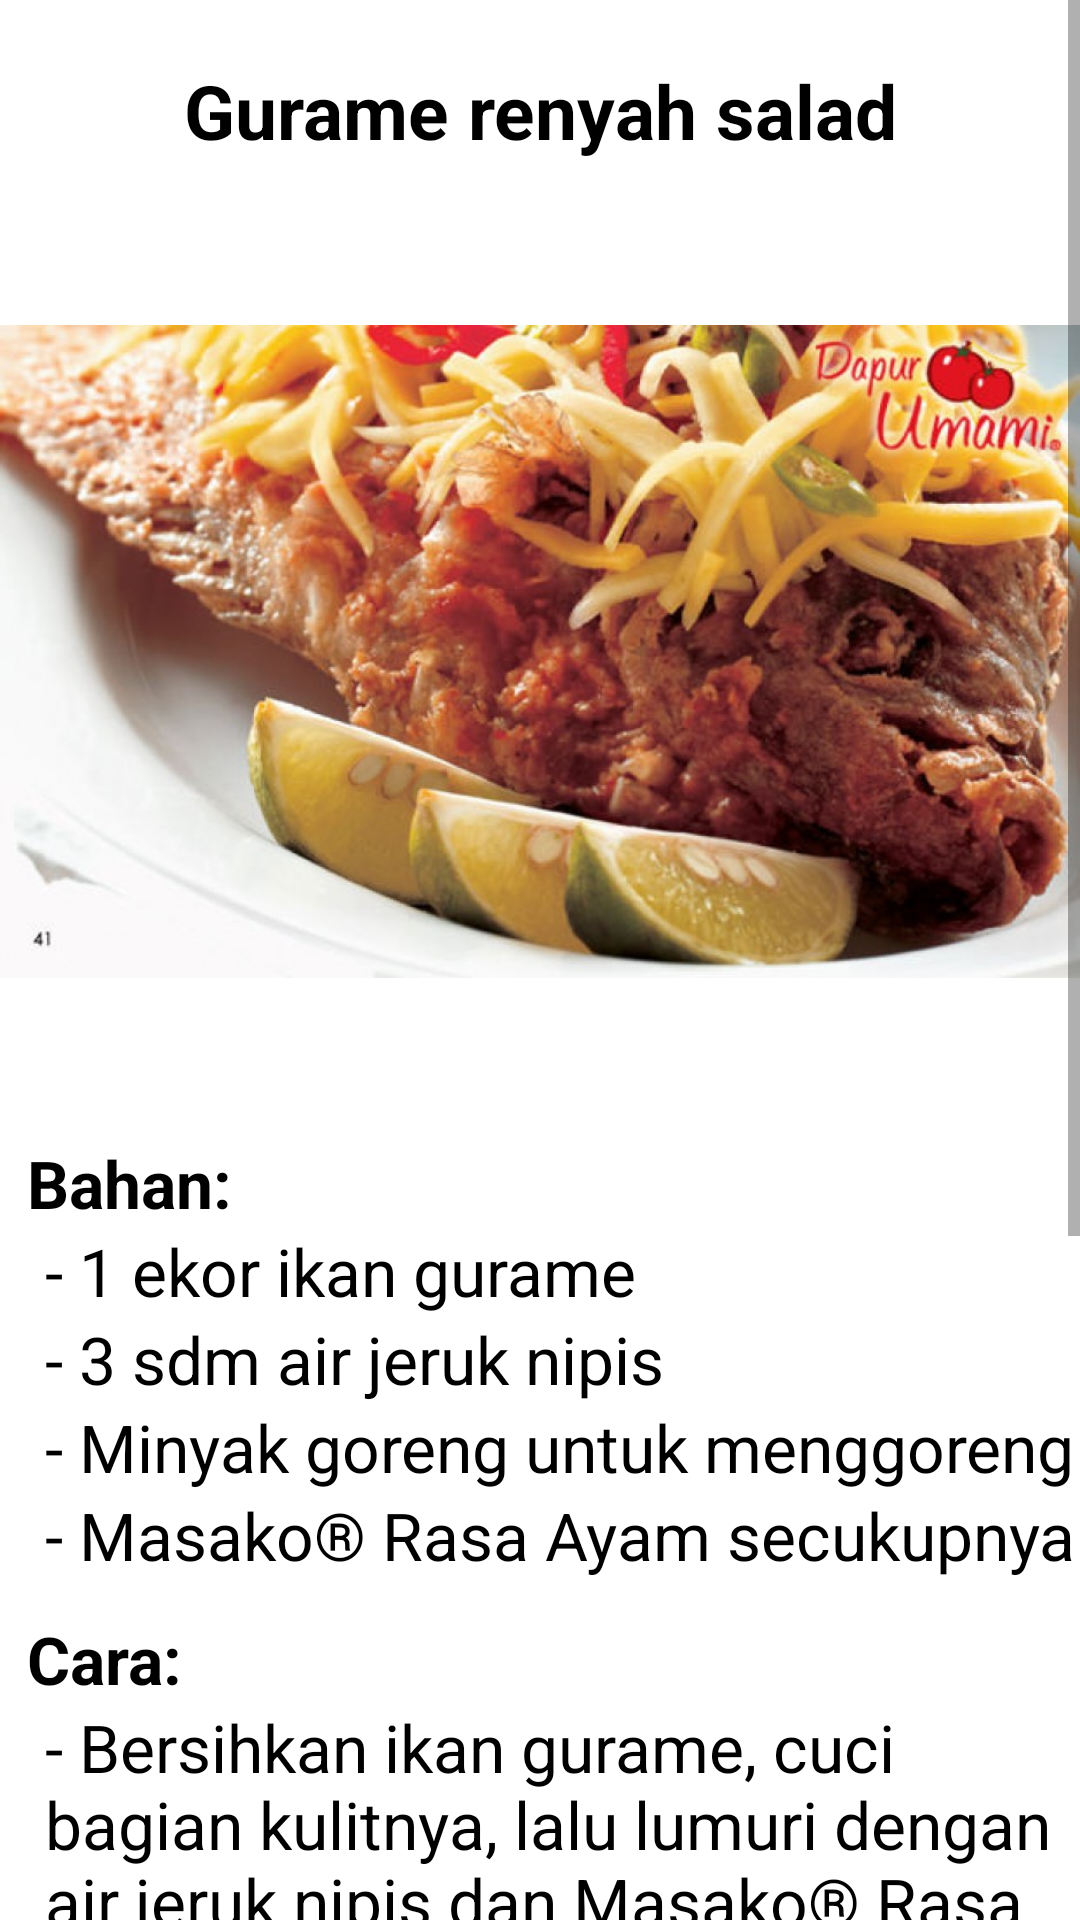

Reconstruct the res/layout file that produces this screen, plus the resources it refers to.
<!-- AndroidManifest.xml: application theme Theme.Projek -->
<!-- res/layout/resep_makanan_5.xml -->
<?xml version="1.0" encoding="utf-8"?>
<ScrollView
    android:layout_width="match_parent"
    android:layout_height="match_parent"
    xmlns:android="http://schemas.android.com/apk/res/android"
    xmlns:tools="http://schemas.android.com/tools"
    tools:context=".MakanLimaActivity"
    >

    <LinearLayout
        android:layout_height="wrap_content"
        android:layout_width="match_parent"
        xmlns:android="http://schemas.android.com/apk/res/android"
        xmlns:tools="http://schemas.android.com/tools"
        android:orientation="vertical"
        >

        <TextView
            android:layout_marginTop="20dp"
            android:layout_width="match_parent"
            android:layout_height="match_parent"
            android:text="Gurame renyah salad"
            android:gravity="center"
            android:textSize="25dp"
            android:textStyle="bold"
            android:textColor="#000"
            />

        <ImageView
            android:gravity="center"
            android:layout_marginTop="10dp"
            android:layout_width="wrap_content"
            android:layout_height="307dp"
            android:src="@drawable/makan5"
            />

        <TextView
            android:layout_marginTop="9dp"
            android:layout_marginLeft="9dp"
            android:layout_width="match_parent"
            android:layout_height="match_parent"
            android:text="Bahan:"
            android:textSize="22dp"
            android:textStyle="bold"
            android:textColor="#000"
            />
        <TextView
            android:layout_marginLeft="15dp"
            android:layout_width="match_parent"
            android:layout_height="match_parent"
            android:text="- 1 ekor ikan gurame"
            android:textSize="22dp"
            android:textColor="#000"
            />

        <TextView
            android:layout_marginLeft="15dp"
            android:layout_width="match_parent"
            android:layout_height="match_parent"
            android:text="- 3 sdm air jeruk nipis"
            android:textSize="22dp"
            android:textColor="#000"
            />

        <TextView
            android:layout_marginLeft="15dp"
            android:layout_width="match_parent"
            android:layout_height="match_parent"
            android:text="- Minyak goreng untuk menggoreng"
            android:textSize="22dp"
            android:textColor="#000"
            />

        <TextView
            android:layout_marginLeft="15dp"
            android:layout_width="match_parent"
            android:layout_height="match_parent"
            android:text="- Masako® Rasa Ayam secukupnya"
            android:textSize="22dp"
            android:textColor="#000"
            />

        <TextView
            android:layout_marginTop="12dp"
            android:layout_marginLeft="9dp"
            android:layout_width="match_parent"
            android:layout_height="match_parent"
            android:text="Cara:"
            android:textSize="22dp"
            android:textStyle="bold"
            android:textColor="#000"
            />

        <TextView
            android:layout_marginLeft="15dp"
            android:layout_width="match_parent"
            android:layout_height="match_parent"
            android:text="- Bersihkan ikan gurame, cuci bagian kulitnya, lalu lumuri dengan air jeruk nipis dan Masako® Rasa Ayam, sisihkan."
            android:textSize="22dp"
            android:textColor="#000"
            />

        <TextView
            android:layout_marginTop="9dp"
            android:layout_marginLeft="15dp"
            android:layout_width="match_parent"
            android:layout_height="match_parent"
            android:text="- Panaskan wajan, goreng ikan gurame sambil dibalik-balik sampai kering dan renyah, angkat dan tiriskan."
            android:textSize="22dp"
            android:textColor="#000"
            />

        <TextView
            android:layout_marginTop="9dp"
            android:layout_marginLeft="15dp"
            android:layout_width="match_parent"
            android:layout_height="match_parent"
            android:text="- Saus mangga : campur mangga serut bersama cabai rawit, gula pasir dan Masako® ayam, aduk hingga rata. Simpan dalam lemari es."
            android:textSize="22dp"
            android:textColor="#000"
            />

        <TextView
            android:layout_marginTop="9dp"
            android:layout_marginLeft="15dp"
            android:layout_width="match_parent"
            android:layout_height="match_parent"
            android:text="- Sajikan ikan gurame goreng dengan saus mangga."
            android:textSize="22dp"
            android:textColor="#000"
            />


    </LinearLayout>
</ScrollView>
<!-- resources referenced by this layout -->
<resources>
  <!-- drawable makan5: jpg bitmap (drawable-v24, 124779 bytes) -->
  <style name="Theme.Projek" parent="Theme.MaterialComponents.DayNight.DarkActionBar">
          
          <item name="colorPrimary">@color/purple_500</item>
          <item name="colorPrimaryVariant">@color/purple_700</item>
          <item name="colorOnPrimary">@color/white</item>
          
          <item name="colorSecondary">@color/teal_200</item>
          <item name="colorSecondaryVariant">@color/teal_700</item>
          <item name="colorOnSecondary">@color/black</item>
          
          <item name="android:statusBarColor" tools:targetApi="l">?attr/colorPrimaryVariant</item>
          
      </style>
  <!-- not gathered from this repository: default colours our renderer supplied (Android Studio template values) -->
  <color name="purple_500">#FF6200EE</color>
  <color name="purple_700">#FF3700B3</color>
  <color name="teal_200">#FF03DAC5</color>
  <color name="teal_700">#FF018786</color>
  <color name="black">#FF000000</color>
  <color name="white">#FFFFFFFF</color>
</resources>
